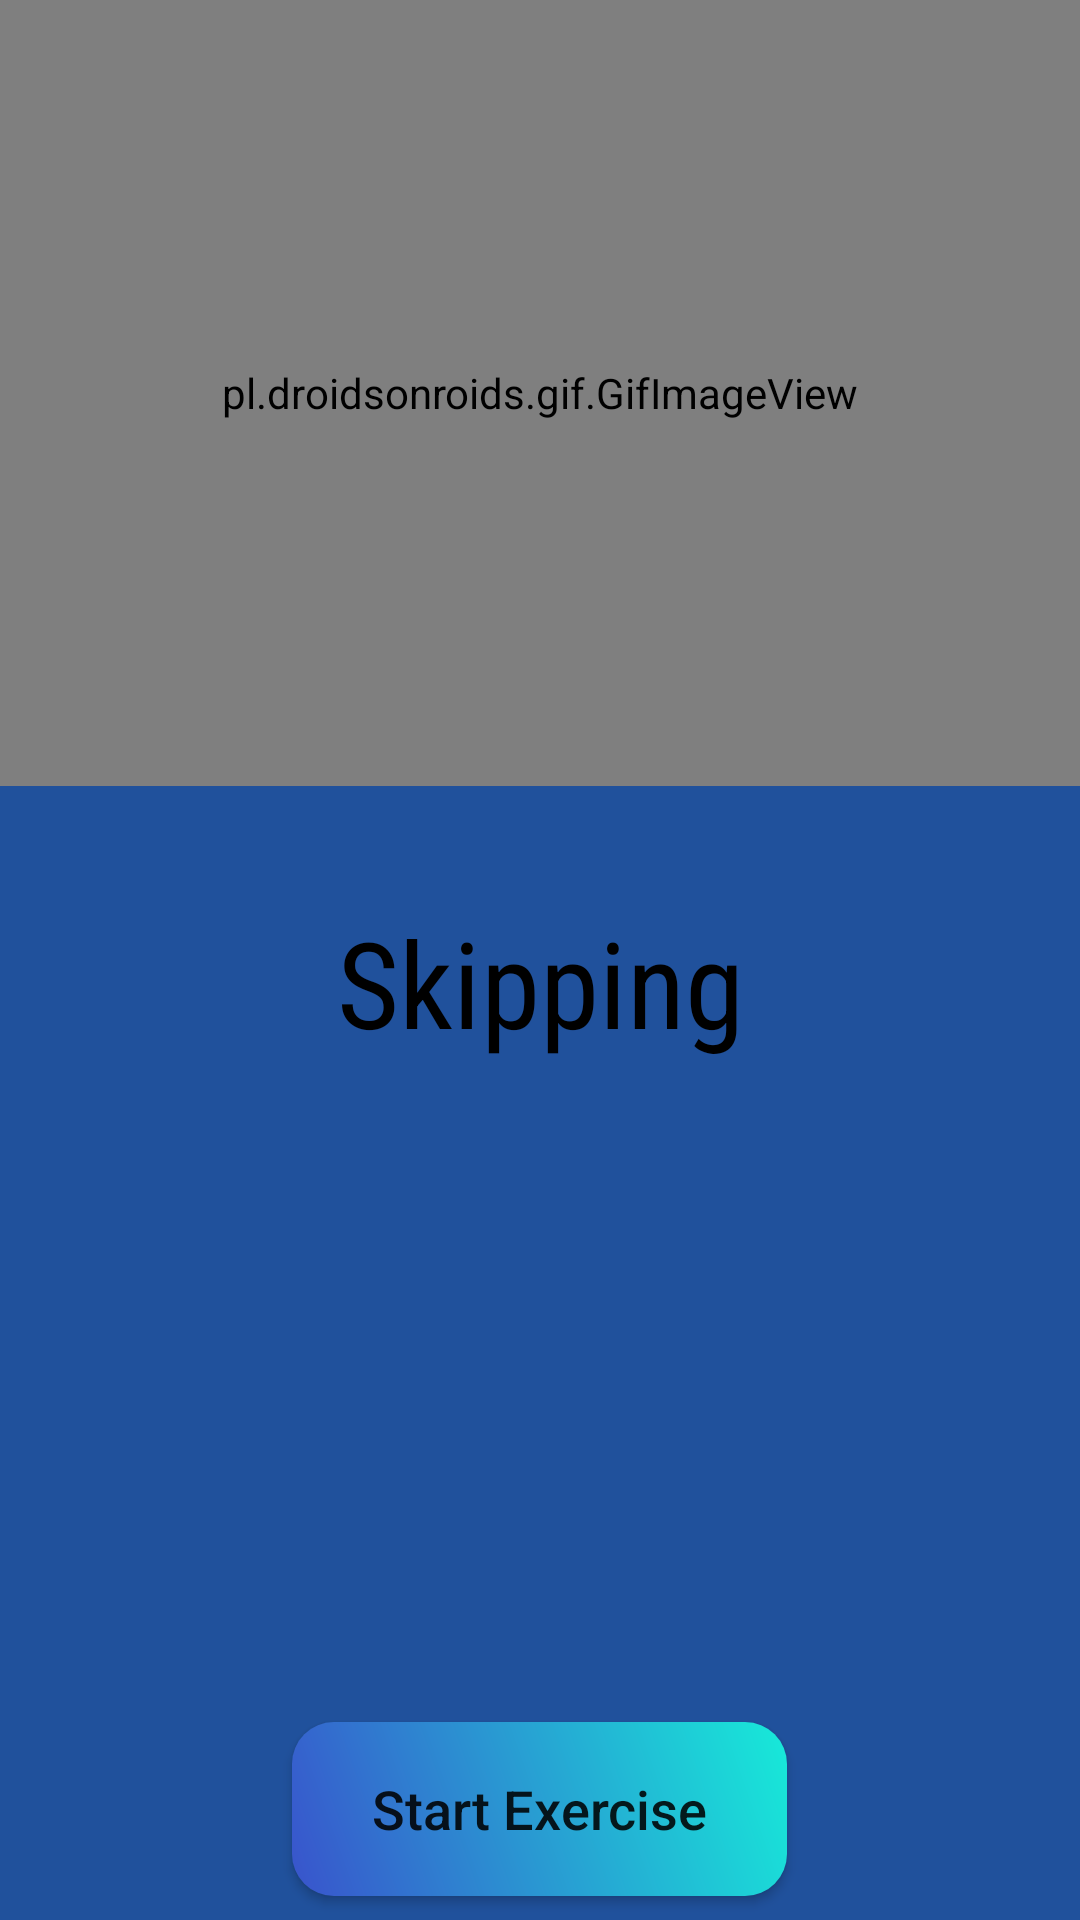

Layout XML and referenced resources for this Android screen:
<!-- AndroidManifest.xml: application theme AppTheme -->
<!-- res/layout/activity_skipping.xml -->
<?xml version="1.0" encoding="utf-8"?>
<LinearLayout xmlns:android="http://schemas.android.com/apk/res/android"
    xmlns:app="http://schemas.android.com/apk/res-auto"
    xmlns:tools="http://schemas.android.com/tools"
    android:layout_width="match_parent"
    android:layout_height="match_parent"
    tools:context=".cardio"
    android:orientation="vertical"
    android:background="#F4E2DD">

    <LinearLayout
        android:layout_width="match_parent"
        android:layout_height="262dp"
        android:background="#20519D"
        android:orientation="horizontal">

        <pl.droidsonroids.gif.GifImageView
            android:layout_width="match_parent"
            android:layout_height="match_parent"


            android:src="@drawable/cardiogif" />


    </LinearLayout>

    <LinearLayout
        android:layout_width="match_parent"
        android:layout_height="match_parent"
        android:background="#20519C">

        <LinearLayout
            android:layout_width="match_parent"
            android:layout_height="match_parent"
            android:background="@drawable/r"
            android:orientation="vertical">

            <TextView
                android:layout_width="match_parent"
                android:layout_height="71dp"
                android:layout_marginTop="30dp"
                android:fontFamily="sans-serif-condensed"
                android:gravity="center"
                android:text="Skipping"
                android:textColor="#000000"
                android:textSize="40dp" />

            <TextView
                android:id="@+id/skipping1"
                android:layout_width="290dp"
                android:layout_height="191dp"
                android:layout_marginStart="40dp"
                android:layout_marginEnd="40dp" />

            <Button
                android:id="@+id/startexercise"
                android:layout_width="165dp"
                android:layout_height="58dp"
                android:layout_below="@+id/text_view_countdown"
                android:layout_centerHorizontal="true"
                android:layout_marginTop="20dp"
                android:layout_gravity="center"

                android:background="@drawable/buttonshape"
                android:onClick="startexercise"
                android:text="Start Exercise"
                android:textAllCaps="false"
                android:textSize="18dp" />


        </LinearLayout>
    </LinearLayout>
</LinearLayout>
<!-- resources referenced by this layout -->
<resources>
  <!-- drawable buttonshape (drawable) -->
  <?xml version="1.0" encoding="utf-8"?>
  <shape xmlns:android="http://schemas.android.com/apk/res/android" android:shape="rectangle" >
      <corners
          android:radius="14dp"
          />
      <gradient
          android:angle="45"
          android:startColor="#3953CC"
          android:endColor="#17EAD9"
          android:type="linear"
          />
      <padding
          android:left="0dp"
          android:top="0dp"
          android:right="0dp"
          android:bottom="0dp"/>
  
  
  
  
  </shape>
  <style name="AppTheme" parent="Theme.AppCompat.Light.NoActionBar">
          
          <item name="android:windowTranslucentNavigation">false</item>
          <item name="android:windowDrawsSystemBarBackgrounds">false</item>
          <item name="colorPrimary">@color/colorPrimary</item>
          <item name="colorPrimaryDark">@color/colorPrimaryDark</item>
          <item name="colorAccent">@color/colorAccent</item>
      </style>
  <!-- not gathered from this repository: default colours our renderer supplied (Android Studio template values) -->
  <color name="colorPrimary">#FF6200EE</color>
  <color name="colorPrimaryDark">#FF3700B3</color>
  <color name="colorAccent">#FF03DAC5</color>
</resources>
